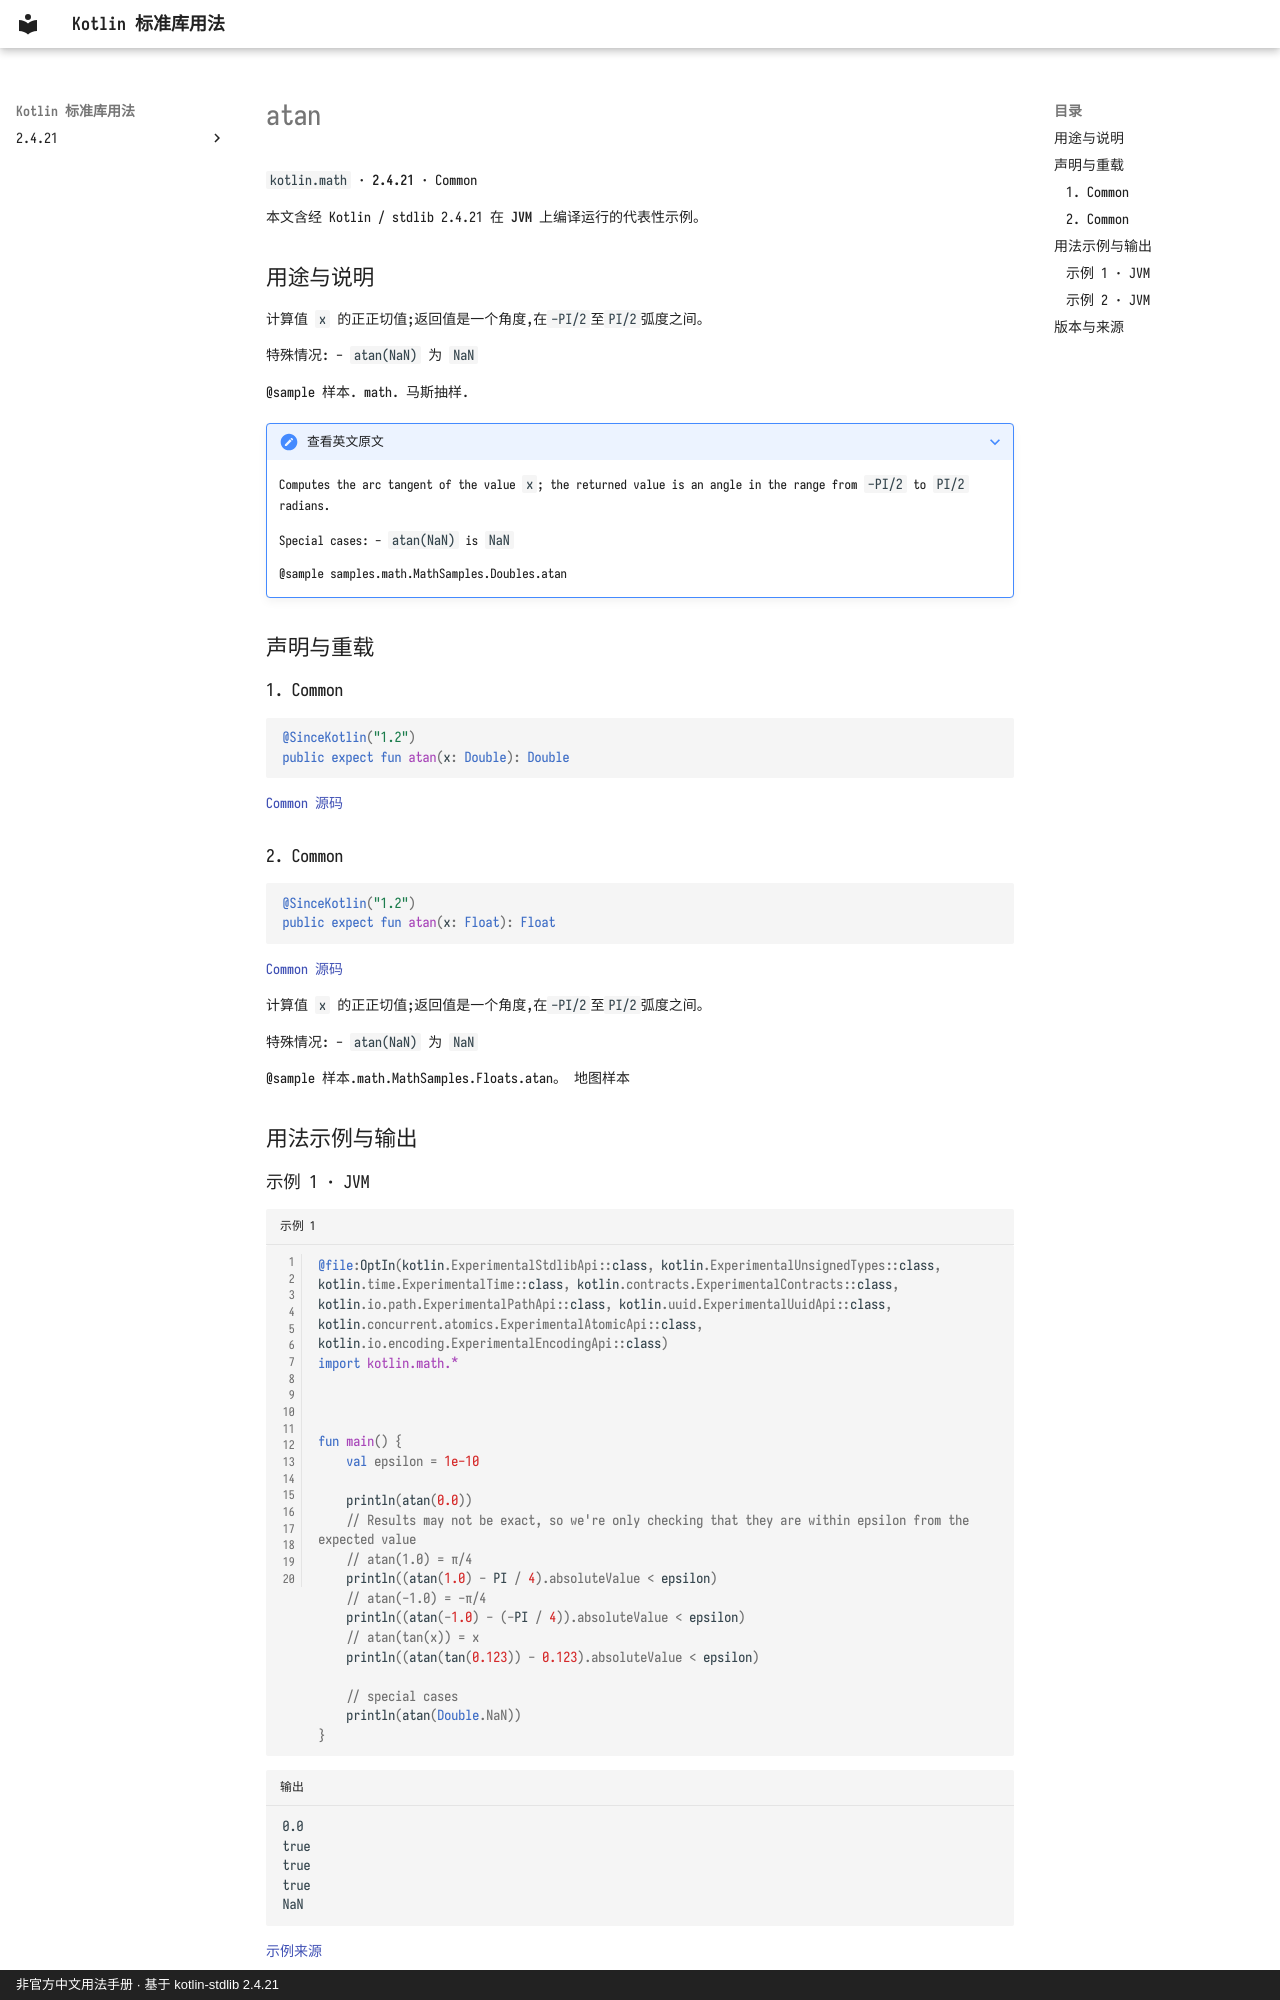

repository: oooooooko/kotlin-stdlib-docs · page: zh/api/kotlin.math/atan--00d68adc/index.html · generator: mkdocs · copyright: 非官方中文用法手册 · 基于 kotlin-stdlib 2.4.21

# atan

`kotlin.math` · **2.4.21** · Common

本文含经 Kotlin / stdlib 2.4.21 在 **JVM** 上编译运行的代表性示例。

## 用途与说明

计算值 `x` 的正正切值;返回值是一个角度,在`-PI/2`至`PI/2`弧度之间。

特殊情况: - `atan(NaN)` 为 `NaN`

@sample 样本. math. 马斯抽样.

??? note "查看英文原文"

    Computes the arc tangent of the value `x`;
    the returned value is an angle in the range from `-PI/2` to `PI/2` radians.
    
    Special cases:
      - `atan(NaN)` is `NaN`
    
    @sample samples.math.MathSamples.Doubles.atan

## 声明与重载

### 1. Common

```kotlin
@SinceKotlin("1.2")
public expect fun atan(x: Double): Double
```

[Common 源码](https://github.com/JetBrains/kotlin/blob/v2.4.21/libraries/stdlib/common/src/kotlin/MathH.kt#L82)

### 2. Common

```kotlin
@SinceKotlin("1.2")
public expect fun atan(x: Float): Float
```

[Common 源码](https://github.com/JetBrains/kotlin/blob/v2.4.21/libraries/stdlib/common/src/kotlin/MathH.kt#L670)

计算值 `x` 的正正切值;返回值是一个角度,在`-PI/2`至`PI/2`弧度之间。

特殊情况: - `atan(NaN)` 为 `NaN`

@sample 样本.math.MathSamples.Floats.atan。 地图样本

## 用法示例与输出

### 示例 1 · JVM

```kotlin title="示例 1" linenums="1"
@file:OptIn(kotlin.ExperimentalStdlibApi::class, kotlin.ExperimentalUnsignedTypes::class, kotlin.time.ExperimentalTime::class, kotlin.contracts.ExperimentalContracts::class, kotlin.io.path.ExperimentalPathApi::class, kotlin.uuid.ExperimentalUuidApi::class, kotlin.concurrent.atomics.ExperimentalAtomicApi::class, kotlin.io.encoding.ExperimentalEncodingApi::class)
import kotlin.math.*



fun main() {
    val epsilon = 1e-10

    println(atan(0.0))
    // Results may not be exact, so we're only checking that they are within epsilon from the expected value
    // atan(1.0) = π/4
    println((atan(1.0) - PI / 4).absoluteValue < epsilon)
    // atan(-1.0) = -π/4
    println((atan(-1.0) - (-PI / 4)).absoluteValue < epsilon)
    // atan(tan(x)) = x
    println((atan(tan(0.123)) - 0.123).absoluteValue < epsilon)

    // special cases
    println(atan(Double.NaN))
}
```

```text title="输出"
0.0
true
true
true
NaN
```

[示例来源](https://github.com/JetBrains/kotlin/blob/v2.4.21/libraries/stdlib/samples/test/samples/math/MathSamples.kt#L427)
